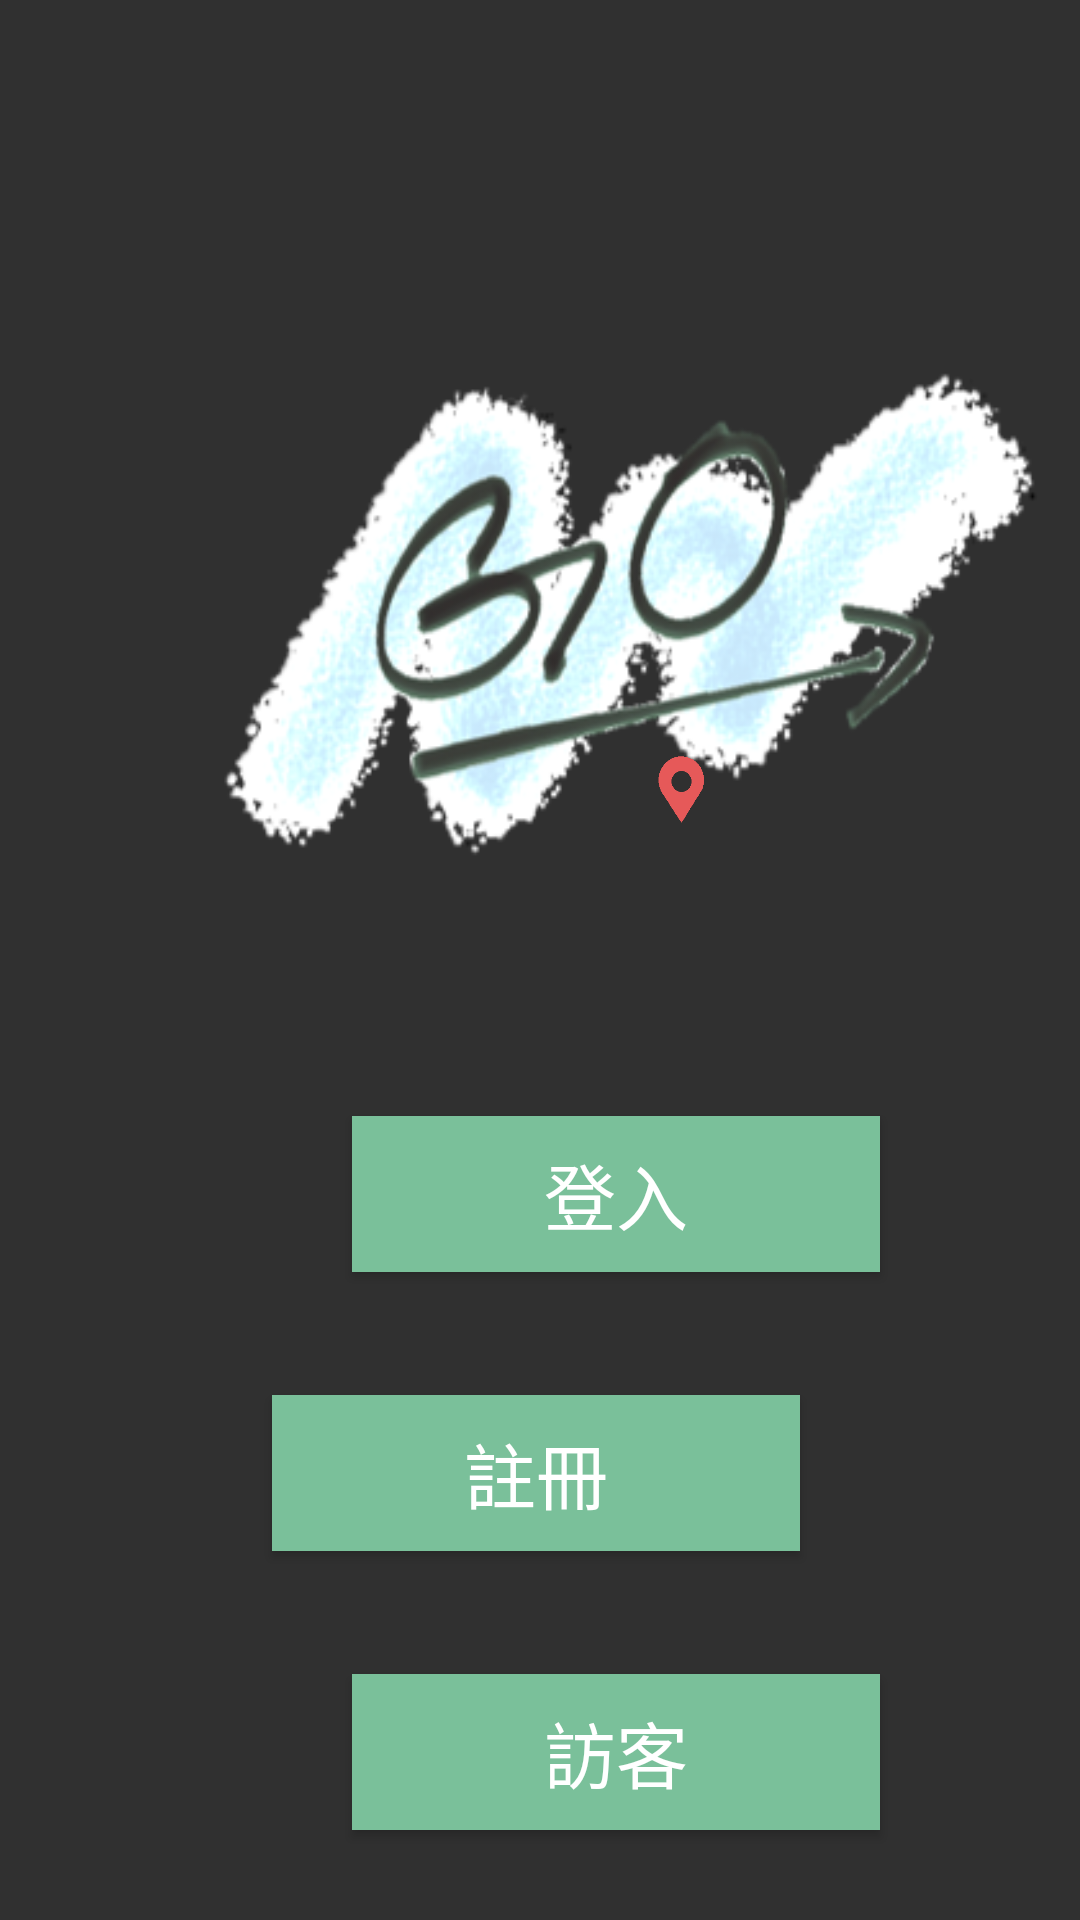

Reconstruct the res/layout file that produces this screen, plus the resources it refers to.
<!-- AndroidManifest.xml: application theme AppTheme -->
<!-- res/layout/activity_start.xml -->
<?xml version="1.0" encoding="utf-8"?>
<androidx.constraintlayout.widget.ConstraintLayout xmlns:android="http://schemas.android.com/apk/res/android"
    xmlns:app="http://schemas.android.com/apk/res-auto"
    xmlns:tools="http://schemas.android.com/tools"
    android:layout_width="match_parent"
    android:layout_height="match_parent"
    tools:context=".MainActivity"
    android:background="@drawable/background">

    <ImageView
        android:id="@+id/imageView2"
        android:layout_width="357dp"
        android:layout_height="208dp"
        android:layout_marginStart="27dp"
        android:layout_marginTop="100dp"
        android:layout_marginEnd="27dp"
        app:layout_constraintEnd_toEndOf="parent"
        app:layout_constraintHorizontal_bias="0.0"
        app:layout_constraintStart_toStartOf="parent"
        app:layout_constraintTop_toTopOf="parent"
        app:srcCompat="@drawable/logo_main" />

    <Button
        android:id="@+id/login"
        android:layout_width="176dp"
        android:layout_height="52dp"
        android:layout_marginStart="111dp"
        android:layout_marginTop="64dp"
        android:layout_marginEnd="124dp"
        android:background="#7AC09A"
        android:backgroundTint="#7AC09A"
        android:backgroundTintMode="src_in"
        android:fontFamily="@font/microsoft_jhenghei"
        android:text="@string/login"
        android:textColor="#FFFFFF"
        android:textSize="24dp"
        app:fontFamily="@font/microsoft_jhenghei"
        app:layout_constraintEnd_toEndOf="@+id/imageView2"
        app:layout_constraintHorizontal_bias="0.388"
        app:layout_constraintStart_toStartOf="@+id/imageView2"
        app:layout_constraintTop_toBottomOf="@+id/imageView2" />

    <Button
        android:id="@+id/register"
        android:layout_width="176dp"
        android:layout_height="52dp"
        android:layout_marginStart="116dp"
        android:layout_marginTop="41dp"
        android:layout_marginEnd="119dp"
        android:background="#7AC09A"
        android:backgroundTint="#7AC09A"
        android:backgroundTintMode="src_in"
        android:fontFamily="@font/microsoft_jhenghei"
        android:text="@string/register"
        android:textColor="#FFFFFF"
        android:textSize="24dp"
        app:fontFamily="@font/microsoft_jhenghei"
        app:layout_constraintEnd_toEndOf="parent"
        app:layout_constraintStart_toStartOf="parent"
        app:layout_constraintTop_toBottomOf="@+id/login" />

    <Button
        android:id="@+id/visitor"
        android:layout_width="176dp"
        android:layout_height="52dp"
        android:layout_marginStart="111dp"
        android:layout_marginTop="41dp"
        android:layout_marginEnd="124dp"
        android:background="#7AC09A"
        android:backgroundTint="#7AC09A"
        android:backgroundTintMode="src_in"
        android:fontFamily="@font/microsoft_jhenghei"
        android:text="@string/visitor"
        android:textColor="#FFFFFF"
        android:textSize="24dp"
        app:fontFamily="@font/microsoft_jhenghei"
        app:layout_constraintEnd_toEndOf="@+id/imageView2"
        app:layout_constraintHorizontal_bias="0.388"
        app:layout_constraintStart_toStartOf="@+id/imageView2"
        app:layout_constraintTop_toBottomOf="@+id/register" />

    <TextView
        android:id="@+id/regionText"
        android:layout_width="111dp"
        android:layout_height="37dp"
        android:textAlignment="center"
        android:textColor="#000000"
        android:textSize="24sp"
        android:textStyle="bold"
        app:layout_constraintBottom_toBottomOf="@+id/imageView2"
        app:layout_constraintEnd_toEndOf="@+id/imageView2"
        app:layout_constraintHorizontal_bias="0.78"
        app:layout_constraintStart_toStartOf="@+id/imageView2"
        app:layout_constraintTop_toTopOf="@+id/imageView2"
        app:layout_constraintVertical_bias="0.847" />

    <TextView
        android:id="@+id/temperature"
        android:layout_width="73dp"
        android:layout_height="27dp"
        android:layout_marginTop="4dp"
        android:textAlignment="center"
        android:textColor="#000000"
        android:textSize="14sp"
        app:layout_constraintBottom_toBottomOf="@+id/imageView2"
        app:layout_constraintEnd_toEndOf="@+id/imageView2"
        app:layout_constraintHorizontal_bias="0.892"
        app:layout_constraintStart_toStartOf="@+id/imageView2"
        app:layout_constraintTop_toBottomOf="@+id/regionText" />

    <ImageView
        android:id="@+id/imageView5"
        android:layout_width="17dp"
        android:layout_height="38dp"
        app:layout_constraintBottom_toBottomOf="@+id/imageView2"
        app:layout_constraintEnd_toEndOf="@+id/imageView2"
        app:layout_constraintHorizontal_bias="0.564"
        app:layout_constraintStart_toStartOf="@+id/imageView2"
        app:layout_constraintTop_toTopOf="@+id/imageView2"
        app:layout_constraintVertical_bias="0.847"
        app:srcCompat="@drawable/location" />

</androidx.constraintlayout.widget.ConstraintLayout>
<!-- resources referenced by this layout -->
<resources>
  <!-- drawable background: png bitmap (mipmap-hdpi, 3343 bytes) -->
  <!-- drawable location: png bitmap (drawable, 1250 bytes) -->
  <!-- drawable logo_main: png bitmap (drawable, 63371 bytes) -->
  <string name="login">登入</string>
  <string name="register">註冊</string>
  <string name="visitor">訪客</string>
  <style name="AppTheme" parent="Theme.AppCompat.NoActionBar">
          
          <item name="colorPrimary">@color/colorPrimary</item>
          <item name="colorPrimaryDark">@color/colorPrimaryDark</item>
          <item name="colorAccent">@color/colorAccent</item>
          <item name="colorControlNormal">#808080</item>
          <item name="colorControlActivated">#808080</item>
      </style>
  <color name="colorPrimary">#008577</color>
  <color name="colorPrimaryDark">#00574B</color>
  <color name="colorAccent">#D81B60</color>
</resources>
